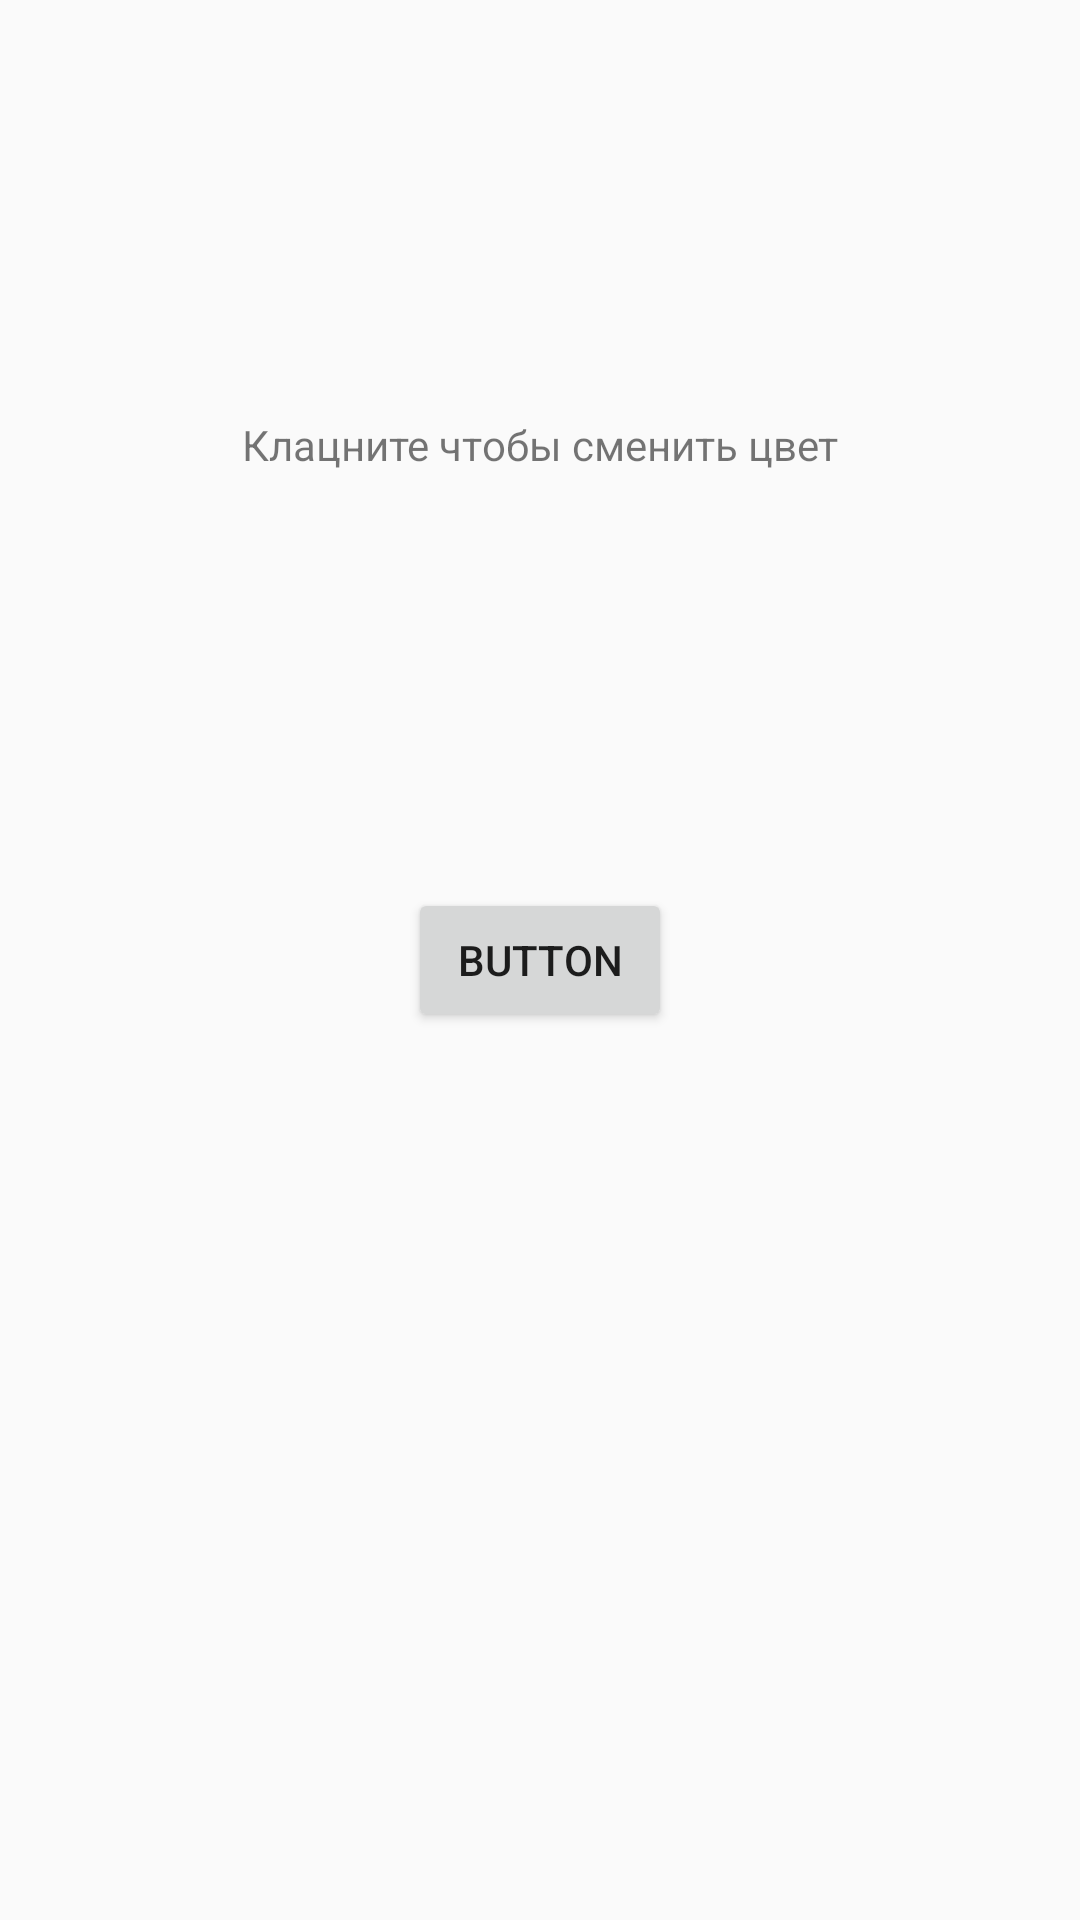

Write the Android layout XML for this screen, with the resource values it uses.
<!-- AndroidManifest.xml: application theme Theme.Obuchenie -->
<!-- res/layout/activity_zadanie3.xml -->
<?xml version="1.0" encoding="utf-8"?>
<androidx.constraintlayout.widget.ConstraintLayout xmlns:android="http://schemas.android.com/apk/res/android"
    xmlns:app="http://schemas.android.com/apk/res-auto"
    xmlns:tools="http://schemas.android.com/tools"
    android:id="@+id/rlVar1"
    android:layout_width="match_parent"
    android:layout_height="match_parent"
    tools:context=".zadanie3">

    <Button
        android:id="@+id/button3"
        android:layout_width="wrap_content"
        android:layout_height="wrap_content"
        android:text="Button"
        app:layout_constraintBottom_toBottomOf="parent"
        app:layout_constraintEnd_toEndOf="parent"
        app:layout_constraintStart_toStartOf="parent"
        app:layout_constraintTop_toTopOf="parent" />

    <TextView
        android:id="@+id/textView1"
        android:layout_width="wrap_content"
        android:layout_height="wrap_content"
        android:text="Клацните чтобы сменить цвет"
        app:layout_constraintBottom_toTopOf="@+id/button3"
        app:layout_constraintEnd_toEndOf="parent"
        app:layout_constraintStart_toStartOf="parent"
        app:layout_constraintTop_toTopOf="parent" />
</androidx.constraintlayout.widget.ConstraintLayout>
<!-- resources referenced by this layout -->
<resources>
  <style name="Theme.Obuchenie" parent="Theme.AppCompat.DayNight.NoActionBar">
          
          <item name="colorPrimary">@color/purple_500</item>
          <item name="colorPrimaryVariant">@color/purple_700</item>
          <item name="colorOnPrimary">@color/white</item>
          
          <item name="colorSecondary">@color/teal_200</item>
          <item name="colorSecondaryVariant">@color/teal_700</item>
          <item name="colorOnSecondary">@color/black</item>
          
          <item name="android:statusBarColor" tools:targetApi="l">?attr/colorPrimaryVariant</item>
          
      </style>
  <color name="purple_500">#FF6200EE</color>
  <color name="purple_700">#FF3700B3</color>
  <color name="white">#FFFFFFFF</color>
  <color name="teal_200">#FF03DAC5</color>
  <color name="teal_700">#FF018786</color>
  <color name="black">#FF000000</color>
</resources>
